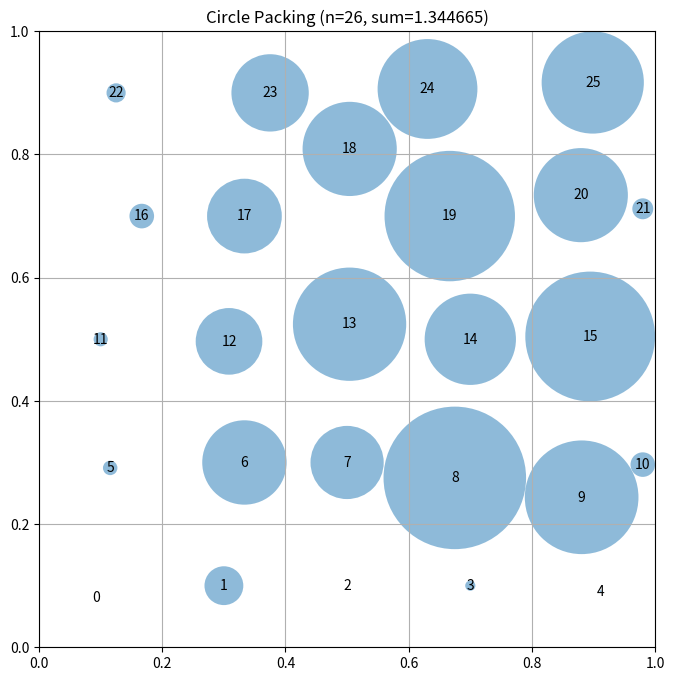

This figure's Python source:
# EVOLVE-BLOCK-START
"""Constructor-based circle packing for n=26 circles.

Architecture:
  1. multi-start layouts: staggered hex-style row variants
  2. vectorized exact LP for radii (sparse constraint matrix, triu indices)
  3. hill-climb with fast-radii pre-screen + exact LP evaluation
"""
import numpy as np

try:
    from scipy.optimize import linprog
    from scipy.sparse import csr_matrix
    _HAS_SCIPY = True
except Exception:
    _HAS_SCIPY = False


# ------------------------------------------------------------- layouts ----
def build_layout(counts, ys):
    centers = []
    for k, (cnt, y) in enumerate(zip(counts, ys)):
        x0 = 0.5 / cnt if (k % 2 == 1) else 0.0
        xs = x0 + (np.arange(cnt) + 0.5) / cnt
        for x in xs:
            centers.append([x, y])
    return np.array(centers)


def initial_layouts():
    return [
        build_layout([5, 6, 5, 6, 4], [0.10, 0.30, 0.50, 0.70, 0.90]),
        build_layout([6, 5, 6, 5, 4], [0.10, 0.30, 0.50, 0.70, 0.90]),
        build_layout([4, 6, 6, 6, 4], [0.09, 0.30, 0.50, 0.70, 0.91]),
        build_layout([5, 6, 6, 5, 4], [0.10, 0.30, 0.50, 0.70, 0.90]),
        build_layout([6, 4, 6, 4, 6], [0.09, 0.30, 0.50, 0.70, 0.91]),
    ]


# ------------------------------------------------- fast radius solving ----
def fast_radii(centers, iters=60):
    """Iterative shrinking: r_i = min(walls, min_j (d_ij - r_j)). Monotone, safe."""
    x = centers[:, 0]
    y = centers[:, 1]
    walls = np.minimum(np.minimum(x, y), np.minimum(1 - x, 1 - y))
    d = np.sqrt(((centers[:, None, :] - centers[None, :, :]) ** 2).sum(-1))
    np.fill_diagonal(d, np.inf)
    r = walls.copy()
    for _ in range(iters):
        cand = np.min(d - r[None, :], axis=1)
        new_r = np.minimum(walls, np.maximum(cand, 0.0))
        new_r = np.minimum(new_r, r)
        if np.max(r - new_r) < 1e-12:
            r = new_r
            break
        r = new_r
    return r


def pairwise_data(centers):
    """Vectorized pairwise distances and index arrays."""
    n = centers.shape[0]
    i_idx, j_idx = np.triu_indices(n, 1)
    diffs = centers[i_idx] - centers[j_idx]
    dists = np.sqrt((diffs ** 2).sum(axis=1))
    return i_idx, j_idx, dists


def lp_radii(centers):
    """Exact LP (vectorized, sparse): max sum r s.t. r_i+r_j<=d_ij, r_i<=walls."""
    n = centers.shape[0]
    if _HAS_SCIPY:
        i_idx, j_idx, dists = pairwise_data(centers)
        m = len(i_idx)

        # wall constraints: n*4 rows, each with a single unit entry
        walls = np.concatenate([centers[:, 0], centers[:, 1],
                                1.0 - centers[:, 0], 1.0 - centers[:, 1]])
        wall_rows = np.repeat(np.arange(4 * n), 1)
        wall_cols = np.tile(np.arange(n), 4)
        # build via coo-style arrays
        wall_rows = np.concatenate([np.arange(n)] * 4)
        wall_cols = np.tile(np.arange(n), 4)
        wall_data = np.ones(4 * n)

        # pairwise constraints: m rows, entries at (i,1) and (j,1)
        pair_rows = np.concatenate([np.arange(m), np.arange(m)])
        pair_cols = np.concatenate([i_idx, j_idx])
        pair_data = np.ones(2 * m)

        rows = np.concatenate([wall_rows, pair_rows])
        cols = np.concatenate([wall_cols, pair_cols])
        data = np.concatenate([wall_data, pair_data])
        b = np.concatenate([walls, dists])

        A = csr_matrix((data, (rows, cols)), shape=(4 * n + m, n))
        res = linprog(c=-np.ones(n), A_ub=A, b_ub=b,
                      bounds=[(0, None)] * n, method="highs")
        if res.success:
            return np.maximum(res.x, 0.0)
    return fast_radii(centers, iters=200)


def ensure_valid(centers, radii):
    """Hard-clip radii so all constraints hold exactly (numerical safety)."""
    r = np.minimum(radii, np.min(np.minimum(centers, 1.0 - centers), axis=1))
    n = len(r)
    i_idx, j_idx, d = pairwise_data(centers)
    for _ in range(6):
        s = r[i_idx] + r[j_idx]
        bad = s > d
        if not bad.any():
            break
        f = np.where(s > 0, d / np.maximum(s, 1e-18), 1.0)
        # apply shrink factor per pair (last write wins per iteration is
        # still safe because we iterate until no violations remain)
        np.minimum.at(r, i_idx[bad], r[i_idx[bad]] * f[bad])
        np.minimum.at(r, j_idx[bad], r[j_idx[bad]] * f[bad])
    return r


# ------------------------------------------------- hill-climb search ----
def slack_direction(centers, radii, d_full, i):
    """Direction of maximum available slack for circle i (vectorized)."""
    n = len(centers)
    x, y = centers[i]
    ri = radii[i]
    # wall slacks
    wall_slack = np.array([x - ri, 1 - x - ri, y - ri, 1 - y - ri])
    wall_vecs = np.array([[-1, 0], [1, 0], [0, -1], [0, 1]], dtype=float)
    # neighbor gaps
    diff = centers[i] - centers
    dist = np.linalg.norm(diff, axis=1)
    dist[i] = np.inf
    gaps = dist - (ri + radii)
    ok = (gaps > 0) & (dist < 1e12)
    dirs = np.zeros((n, 2))
    dirs[ok] = diff[ok] / dist[ok, None]

    cands_slack = np.concatenate([wall_slack, gaps[ok]])
    cands_dir = np.concatenate([wall_vecs, dirs[ok]])
    if len(cands_slack) == 0:
        return np.zeros(2)
    avg = cands_dir.sum(axis=0)
    na = np.linalg.norm(avg)
    best_dir = cands_dir[np.argmax(cands_slack)]
    dvec = 0.7 * best_dir + 0.3 * (avg / na if na > 1e-12 else 0.0)
    nn = np.linalg.norm(dvec)
    return dvec / nn if nn > 1e-12 else np.zeros(2)


def local_search(centers, steps=1200, step0=0.02, seed=0):
    """Hill-climb with fast pre-screen + exact LP evaluation."""
    rng = np.random.default_rng(seed)
    n = len(centers)
    cur = centers.copy()
    cur_r = ensure_valid(cur, lp_radii(cur))
    cur_sum = cur_r.sum()
    cur_fast_sum = fast_radii(cur).sum()
    best, best_r, best_sum = cur.copy(), cur_r.copy(), cur_sum
    since_gain = 0
    for t in range(steps):
        step = step0 * (0.3 + 0.7 * (1 - t / steps)) + 1e-4
        cand = cur.copy()
        i = rng.integers(n)
        d_slack = slack_direction(cur, cur_r, None, i)
        rand = rng.normal(size=2)
        rand = rand / max(np.linalg.norm(rand), 1e-12)
        cand[i] = cand[i] + (0.7 * d_slack + 0.3 * rand) * step * rng.uniform(0.5, 1.5)
        cand[i] = np.clip(cand[i], 0.02, 0.98)

        # cheap pre-screen: fast radii must beat current fast sum
        f_fast = fast_radii(cand, iters=40).sum()
        if f_fast < cur_fast_sum - 1e-9:
            since_gain += 1
            if since_gain > 120:
                cur, cur_r, cur_sum = best.copy(), best_r.copy(), best_sum
                cur_fast_sum = fast_radii(cur).sum()
                since_gain = 0
            continue

        r = ensure_valid(cand, lp_radii(cand))
        s = r.sum()
        if s > cur_sum + 1e-9:
            cur, cur_r, cur_sum = cand, r, s
            cur_fast_sum = f_fast
            since_gain = 0
            if s > best_sum:
                best, best_r, best_sum = cand.copy(), r.copy(), s
        else:
            since_gain += 1
            if since_gain > 120:
                cur, cur_r, cur_sum = best.copy(), best_r.copy(), best_sum
                cur_fast_sum = fast_radii(cur).sum()
                since_gain = 0
    return best, best_r


# ------------------------------------------------------------- interface ----
def construct_packing():
    """
    Construct an arrangement of 26 circles in a unit square maximizing the
    sum of radii. Returns (centers, radii, sum_of_radii).
    """
    best_c, best_r, best_sum = None, None, -1.0
    layouts = initial_layouts()[:3]
    for li, layout in enumerate(layouts):
        c, r = local_search(layout, steps=1200, seed=li)
        if r.sum() > best_sum:
            best_c, best_r, best_sum = c, r, r.sum()
    # final exact LP polish on the best centers
    r = ensure_valid(best_c, lp_radii(best_c))
    if r.sum() > best_r.sum():
        best_r = r
    return best_c, best_r, float(best_r.sum())


def compute_max_radii(centers):
    """Backward-compatible helper: radii for given centers."""
    return ensure_valid(centers, lp_radii(centers))

# EVOLVE-BLOCK-END


# This part remains fixed (not evolved)
def run_packing():
    """Run the circle packing constructor for n=26"""
    centers, radii, sum_radii = construct_packing()
    return centers, radii, sum_radii


def visualize(centers, radii):
    """
    Visualize the circle packing

    Args:
        centers: np.array of shape (n, 2) with (x, y) coordinates
        radii: np.array of shape (n) with radius of each circle
    """
    import matplotlib.pyplot as plt
    from matplotlib.patches import Circle

    fig, ax = plt.subplots(figsize=(8, 8))

    # Draw unit square
    ax.set_xlim(0, 1)
    ax.set_ylim(0, 1)
    ax.set_aspect("equal")
    ax.grid(True)

    # Draw circles
    for i, (center, radius) in enumerate(zip(centers, radii)):
        circle = Circle(center, radius, alpha=0.5)
        ax.add_patch(circle)
        ax.text(center[0], center[1], str(i), ha="center", va="center")

    plt.title(f"Circle Packing (n={len(centers)}, sum={sum(radii):.6f})")
    plt.show()


if __name__ == "__main__":
    centers, radii, sum_radii = run_packing()
    print(f"Sum of radii: {sum_radii}")
    # AlphaEvolve improved this to 2.635

    # Uncomment to visualize:
    visualize(centers, radii)
